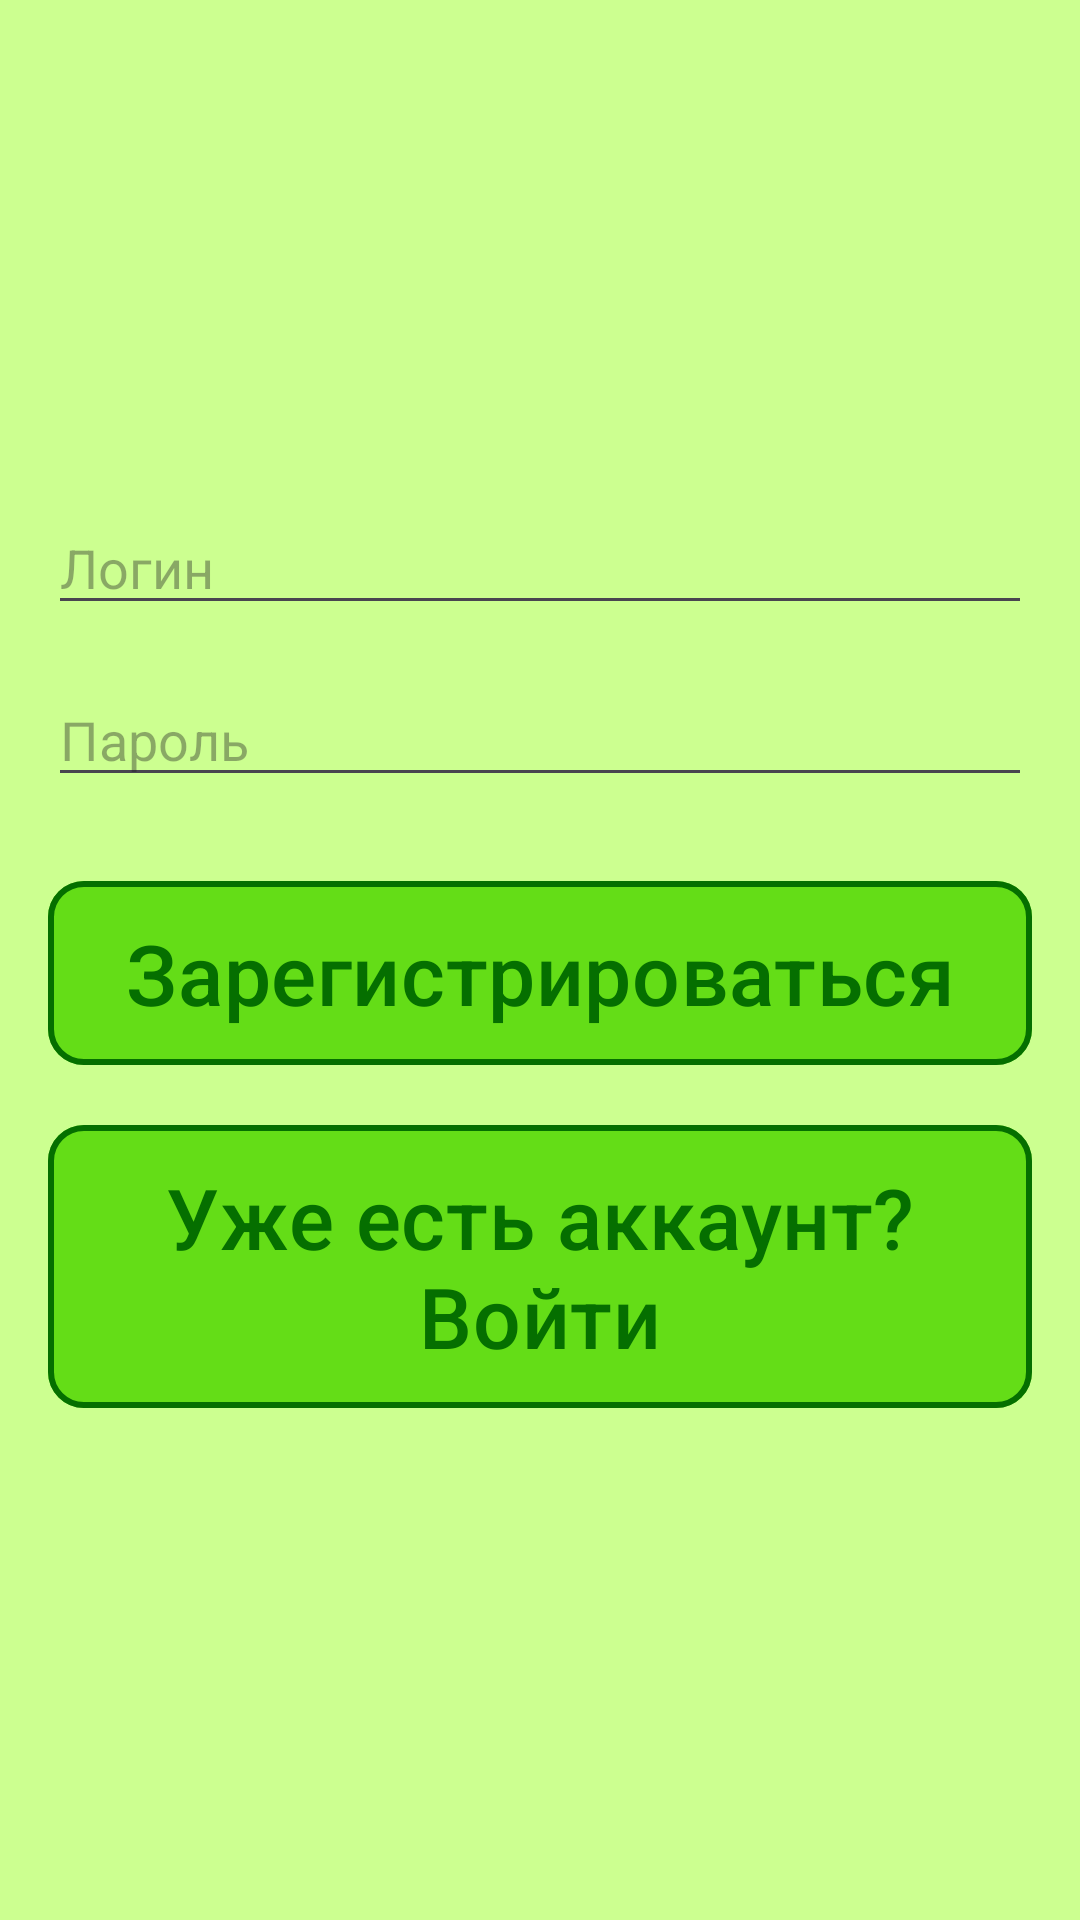

The Android layout XML behind this screen, and the referenced resources:
<!-- AndroidManifest.xml: application theme Theme.Psycholog -->
<!-- res/layout/activity_register.xml -->
<?xml version="1.0" encoding="utf-8"?>
<androidx.constraintlayout.widget.ConstraintLayout xmlns:android="http://schemas.android.com/apk/res/android"
    xmlns:app="http://schemas.android.com/apk/res-auto"
    android:layout_width="match_parent"
    android:layout_height="match_parent"
    android:background="#CCFF90"
    android:padding="16dp">

    <LinearLayout
        android:layout_width="0dp"
        android:layout_height="wrap_content"
        android:orientation="vertical"
        android:gravity="center"
        app:layout_constraintTop_toTopOf="parent"
        app:layout_constraintBottom_toBottomOf="parent"
        app:layout_constraintStart_toStartOf="parent"
        app:layout_constraintEnd_toEndOf="parent">

        <EditText
            android:id="@+id/editLogin"
            android:layout_width="match_parent"
            android:layout_height="wrap_content"
            android:hint="Логин"
            android:inputType="text"
            android:textSize="18sp" />

        <EditText
            android:id="@+id/editPassword"
            android:layout_width="match_parent"
            android:layout_height="wrap_content"
            android:layout_marginTop="16dp"
            android:hint="Пароль"
            android:inputType="textPassword"
            android:textSize="18sp" />

        <com.google.android.material.button.MaterialButton
            android:id="@+id/btnRegister"
            android:layout_width="match_parent"
            android:layout_height="wrap_content"
            android:layout_marginTop="24dp"
            android:text="Зарегистрироваться"
            android:textAllCaps="false"
            android:textSize="28sp"
            android:textColor="#056F00"
            app:backgroundTint="#64DD17"
            app:strokeColor="#056F00"
            app:strokeWidth="2dp"
            app:cornerRadius="12dp"
            android:padding="12dp" />

        <com.google.android.material.button.MaterialButton
            android:id="@+id/btnGoToLogin"
            android:layout_width="match_parent"
            android:layout_height="wrap_content"
            android:layout_marginTop="12dp"
            android:text="Уже есть аккаунт? Войти"
            android:textAllCaps="false"
            android:textSize="28sp"
            android:textColor="#056F00"
            app:backgroundTint="#64DD17"
            app:strokeColor="#056F00"
            app:strokeWidth="2dp"
            app:cornerRadius="12dp"
            android:padding="12dp" />
    </LinearLayout>

</androidx.constraintlayout.widget.ConstraintLayout>
<!-- resources referenced by this layout -->
<resources>
  <style name="Theme.Psycholog" parent="Base.Theme.Psycholog" />
  <style name="Base.Theme.Psycholog" parent="Theme.Material3.DayNight.NoActionBar">
          
          
      </style>
</resources>
